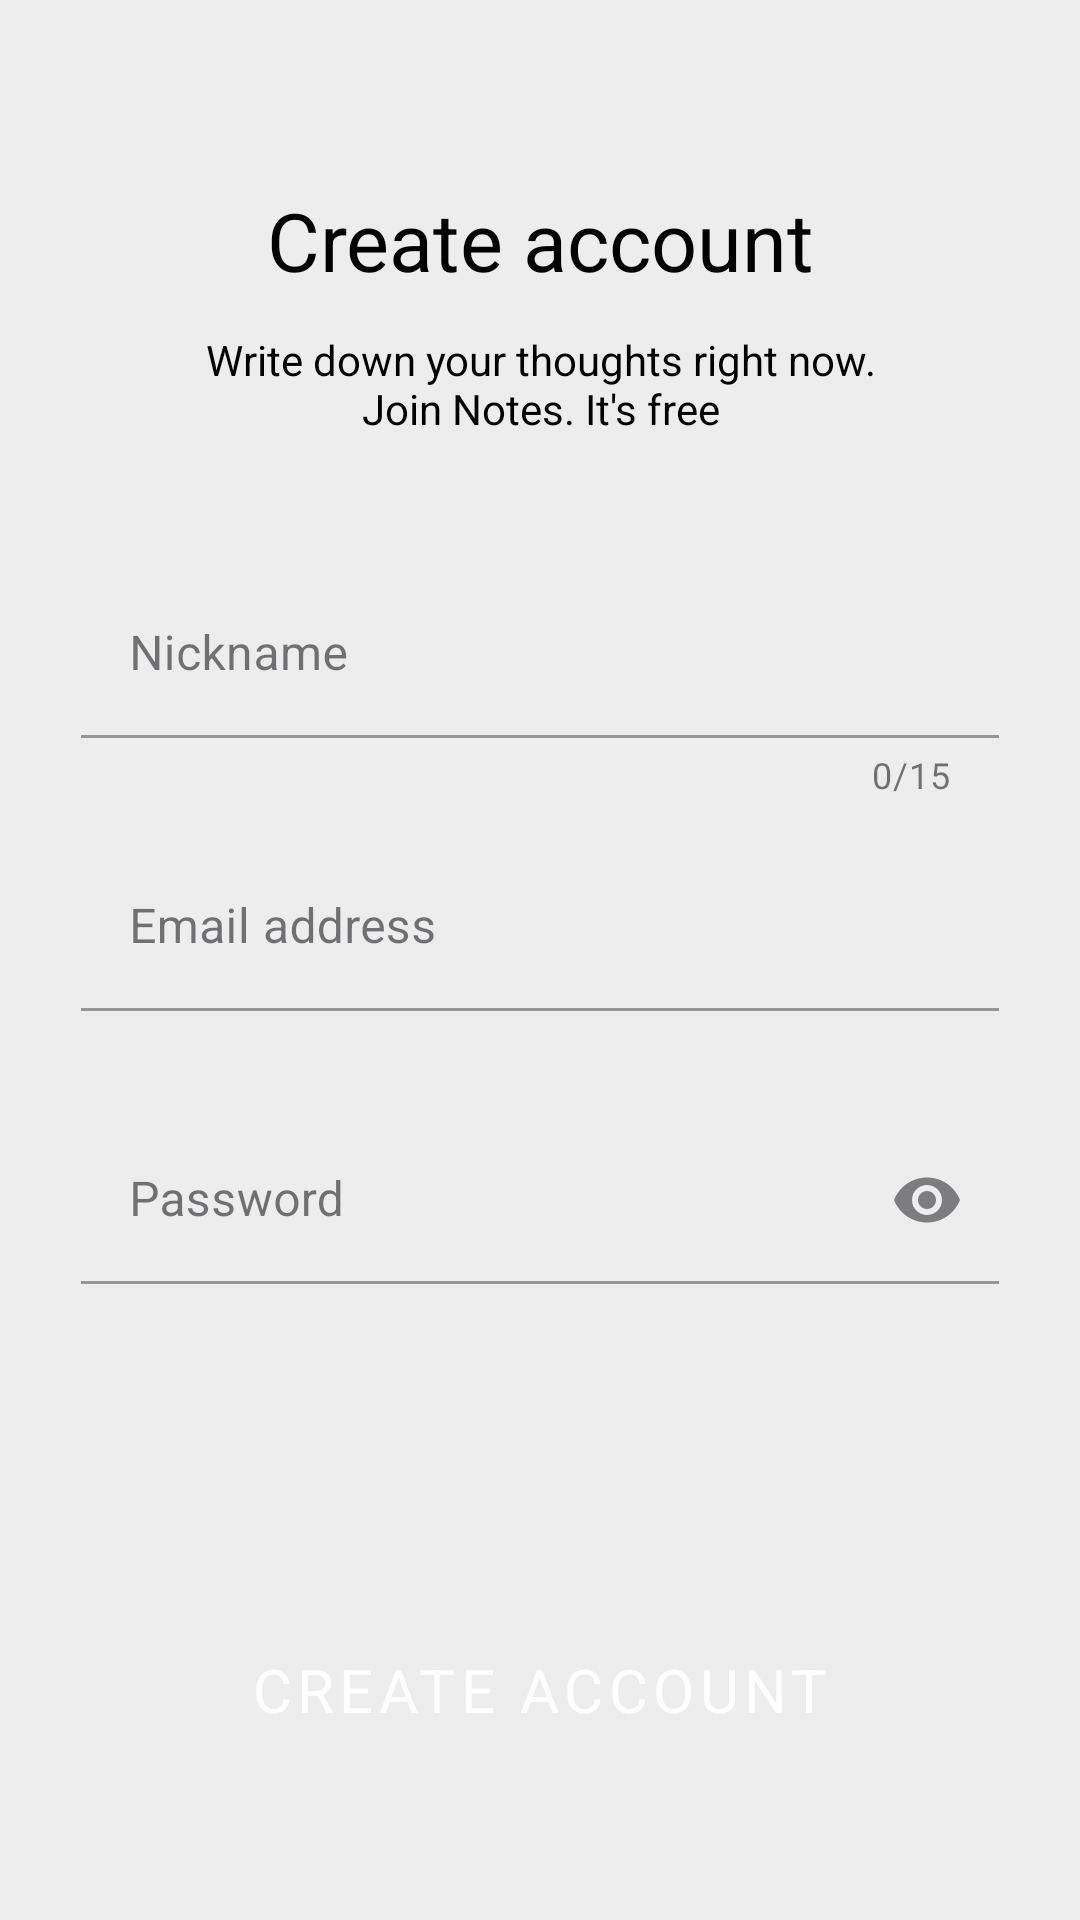

This screen was rendered from an Android layout file. Write that file and the resources it references.
<!-- AndroidManifest.xml: application theme Theme.Notes -->
<!-- res/layout/fragment_create_account.xml -->
<?xml version="1.0" encoding="utf-8"?>
<androidx.constraintlayout.widget.ConstraintLayout xmlns:android="http://schemas.android.com/apk/res/android"
    xmlns:app="http://schemas.android.com/apk/res-auto"
    android:layout_width="match_parent"
    android:layout_height="match_parent">

    <TextView
        android:layout_width="0dp"
        android:layout_height="wrap_content"
        android:autoSizeMaxTextSize="27sp"
        android:autoSizeMinTextSize="18sp"
        android:autoSizeTextType="uniform"
        android:gravity="center"
        android:text="@string/create_account_text"
        android:textSize="27sp"
        app:layout_constraintBottom_toBottomOf="@id/create_account_g12"
        app:layout_constraintEnd_toEndOf="@id/create_account_g2"
        app:layout_constraintStart_toStartOf="@id/create_account_g1"
        app:layout_constraintTop_toTopOf="@id/create_account_g11" />

    
    
    

    <TextView
        android:layout_width="0dp"
        android:layout_height="wrap_content"
        android:autoSizeMaxTextSize="18sp"
        android:autoSizeMinTextSize="10sp"
        android:autoSizeTextType="uniform"
        android:gravity="center"
        android:text="@string/create_account_description"
        app:layout_constraintBottom_toBottomOf="@id/create_account_g14"
        app:layout_constraintEnd_toEndOf="@id/create_account_g2"
        app:layout_constraintStart_toStartOf="@id/create_account_g1"
        app:layout_constraintTop_toTopOf="@id/create_account_g13" />

    
    
    

    <LinearLayout
        android:layout_width="0dp"
        android:layout_height="wrap_content"
        android:orientation="vertical"

        app:layout_constraintBottom_toBottomOf="@id/create_account_g6"
        app:layout_constraintEnd_toEndOf="@id/create_account_g2"
        app:layout_constraintStart_toStartOf="@id/create_account_g1"
        app:layout_constraintTop_toTopOf="@id/create_account_g5"
        app:layout_constraintWidth_max="320dp">

        <com.google.android.material.textfield.TextInputLayout
            android:id="@+id/nickname_layout"
            android:layout_width="match_parent"
            android:layout_height="wrap_content"
            android:minHeight="48dp"
            android:paddingBottom="15dp"
            app:counterEnabled="true"
            app:counterMaxLength="15"
            app:errorEnabled="true">

            <com.google.android.material.textfield.TextInputEditText
                android:id="@+id/nickname"
                android:layout_width="match_parent"
                android:layout_height="wrap_content"
                android:autofillHints="username"
                android:hint="@string/nickname_label"
                android:inputType="textPersonName" />

        </com.google.android.material.textfield.TextInputLayout>

        
        
        

        <com.google.android.material.textfield.TextInputLayout
            android:id="@+id/email_address_layout"
            android:layout_width="match_parent"
            android:layout_height="wrap_content"
            android:autofillHints="emailAddress"
            android:minHeight="48dp"
            android:paddingBottom="15dp"
            app:errorEnabled="true">

            <com.google.android.material.textfield.TextInputEditText
                android:id="@+id/email_address"
                android:layout_width="match_parent"
                android:layout_height="wrap_content"
                android:autofillHints="emailAddress"
                android:hint="@string/email_address_label"
                android:inputType="textEmailAddress" />

        </com.google.android.material.textfield.TextInputLayout>

        
        
        

        <com.google.android.material.textfield.TextInputLayout
            android:id="@+id/password_layout"
            android:layout_width="match_parent"
            android:layout_height="wrap_content"
            android:autofillHints="password"
            android:minHeight="48dp"
            app:endIconMode="password_toggle"
            app:errorEnabled="true">

            <com.google.android.material.textfield.TextInputEditText
                android:id="@+id/password"
                android:layout_width="match_parent"
                android:layout_height="wrap_content"
                android:hint="@string/password_label"
                android:inputType="textPassword" />

        </com.google.android.material.textfield.TextInputLayout>

    </LinearLayout>

    <Button
        android:id="@+id/create_account_button"
        android:layout_width="0dp"
        android:layout_height="0dp"
        android:autoSizeMaxTextSize="20sp"
        android:autoSizeMinTextSize="4sp"
        android:autoSizeTextType="uniform"
        android:text="@string/create_account_button_text"
        android:textSize="20sp"
        app:layout_constraintBottom_toBottomOf="@id/create_account_g8"
        app:layout_constraintEnd_toEndOf="@id/create_account_g2"
        app:layout_constraintStart_toStartOf="@id/create_account_g1"
        app:layout_constraintTop_toTopOf="@id/create_account_g7"
        app:layout_constraintWidth_max="320dp" />

    <androidx.constraintlayout.widget.Guideline
        android:id="@+id/create_account_g1"
        android:layout_width="wrap_content"
        android:layout_height="wrap_content"
        android:orientation="vertical"
        app:layout_constraintGuide_percent="0.0747" />

    <androidx.constraintlayout.widget.Guideline
        android:id="@+id/create_account_g2"
        android:layout_width="wrap_content"
        android:layout_height="wrap_content"
        android:orientation="vertical"
        app:layout_constraintGuide_percent="0.9253" />

    
    
    
    
    
    

    
    
    
    
    
    

    <androidx.constraintlayout.widget.Guideline
        android:id="@+id/create_account_g5"
        android:layout_width="wrap_content"
        android:layout_height="wrap_content"
        android:orientation="horizontal"
        app:layout_constraintGuide_percent="0.3072" />

    <androidx.constraintlayout.widget.Guideline
        android:id="@+id/create_account_g6"
        android:layout_width="wrap_content"
        android:layout_height="wrap_content"
        android:orientation="horizontal"
        app:layout_constraintGuide_percent="0.69" />

    <androidx.constraintlayout.widget.Guideline
        android:id="@+id/create_account_g7"
        android:layout_width="wrap_content"
        android:layout_height="wrap_content"
        android:orientation="horizontal"
        app:layout_constraintGuide_percent="0.83" />

    <androidx.constraintlayout.widget.Guideline
        android:id="@+id/create_account_g8"
        android:layout_width="wrap_content"
        android:layout_height="wrap_content"
        android:orientation="horizontal"
        app:layout_constraintGuide_percent="0.93" />

    <androidx.constraintlayout.widget.Guideline
        android:id="@+id/create_account_g11"
        android:layout_width="wrap_content"
        android:layout_height="wrap_content"
        android:orientation="horizontal"
        app:layout_constraintGuide_percent="0.1" />

    <androidx.constraintlayout.widget.Guideline
        android:id="@+id/create_account_g12"
        android:layout_width="wrap_content"
        android:layout_height="wrap_content"
        android:orientation="horizontal"
        app:layout_constraintGuide_percent="0.15" />

    <androidx.constraintlayout.widget.Guideline
        android:id="@+id/create_account_g13"
        android:layout_width="wrap_content"
        android:layout_height="wrap_content"
        android:orientation="horizontal"
        app:layout_constraintGuide_percent="0.17" />

    <androidx.constraintlayout.widget.Guideline
        android:id="@+id/create_account_g14"
        android:layout_width="wrap_content"
        android:layout_height="wrap_content"
        android:orientation="horizontal"
        app:layout_constraintGuide_percent="0.23" />

</androidx.constraintlayout.widget.ConstraintLayout>
<!-- resources referenced by this layout -->
<resources>
  <string name="create_account_button_text">Create account</string>
  <string name="create_account_description">Write down your thoughts right now.\nJoin Notes. It\'s free</string>
  <string name="create_account_text">Create account</string>
  <string name="email_address_label">Email address</string>
  <string name="nickname_label">Nickname</string>
  <string name="password_label">Password</string>
  <style name="Theme.Notes" parent="Base.Theme.Notes" />
  <color name="black">#FF000000</color>
  <color name="grey_200">#B1B1B1</color>
  <color name="light_grey">#ededed</color>
  <style name="Widget.Notes.Button.Custom" parent="Widget.MaterialComponents.Button.UnelevatedButton">
          <item name="backgroundTint">@color/black</item>
          <item name="shapeAppearance">@style/buttonShape</item>
      </style>
  <style name="TextAppearance.Notes.Caption" parent="TextAppearance.MaterialComponents.Caption">
          <item name="android:textSize">12sp</item>
      </style>
  <style name="Widget.Notes.TextInputLayout.Custom" parent="Widget.MaterialComponents.TextInputLayout.FilledBox">
          <item name="hintTextColor">@color/black</item>
          <item name="cursorErrorColor">@color/black</item>
          <item name="cursorColor">@color/black</item>
          <item name="boxBackgroundColor">?attr/android:colorBackground</item>
      </style>
  <style name="Widget.Notes.Toolbar.Custom" parent="Widget.MaterialComponents.Toolbar.Primary">
          <item name="android:elevation">0dp</item>
          <item name="materialThemeOverlay">@style/ThemeOverlay.Notes.Toolbar</item>
          <item name="titleTextAppearance">@style/TextAppearance.Notes.Headline6</item>
          <item name="subtitleTextAppearance">@style/TextAppearance.Notes.Subtitle1</item>
      </style>
  <style name="Widget.Notes.SearchBar.Custom" parent="Widget.Material3.SearchBar">
          <item name="backgroundTint">@color/grey</item>
      </style>
  <style name="Widget.Notes.FloatingButton.Custom" parent="Widget.MaterialComponents.FloatingActionButton">
          <item name="materialThemeOverlay">@style/ThemeOverlay.Notes.FloatingButton</item>
          <item name="shapeAppearanceOverlay">@style/ShapeAppearance.Notes.MediumComponent</item>
      </style>
  <style name="buttonShape">
          <item name="cornerFamily">rounded</item>
          <item name="cornerSize">15dp</item>
      </style>
  <style name="ThemeOverlay.Notes.Toolbar" parent="">
          <item name="colorPrimary">@color/light_grey</item>
          <item name="colorOnPrimary">@color/black</item>
      </style>
  <style name="TextAppearance.Notes.Headline6" parent="TextAppearance.MaterialComponents.Headline6">
          <item name="fontFamily">@font/nt_somic_regular</item>
          <item name="android:textSize">30sp</item>
          <item name="android:fontFamily">@font/nt_somic_regular</item>
      </style>
  <style name="TextAppearance.Notes.Subtitle1" parent="TextAppearance.MaterialComponents.Subtitle1">
          <item name="fontFamily">@font/nt_somic_regular</item>
          <item name="android:fontFamily">@font/nt_somic_regular</item>
      </style>
  <color name="grey">#DFDFDF</color>
  <style name="ThemeOverlay.Notes.FloatingButton" parent="">
          <item name="colorSecondary">@color/black</item>
          <item name="colorOnSecondary">@color/white</item>
      </style>
  <style name="ShapeAppearance.Notes.MediumComponent" parent="ShapeAppearance.MaterialComponents.MediumComponent">
          <item name="cornerFamily">rounded</item>
          <item name="cornerSize">15dp</item>
      </style>
  <color name="white">#FFFFFFFF</color>
</resources>
